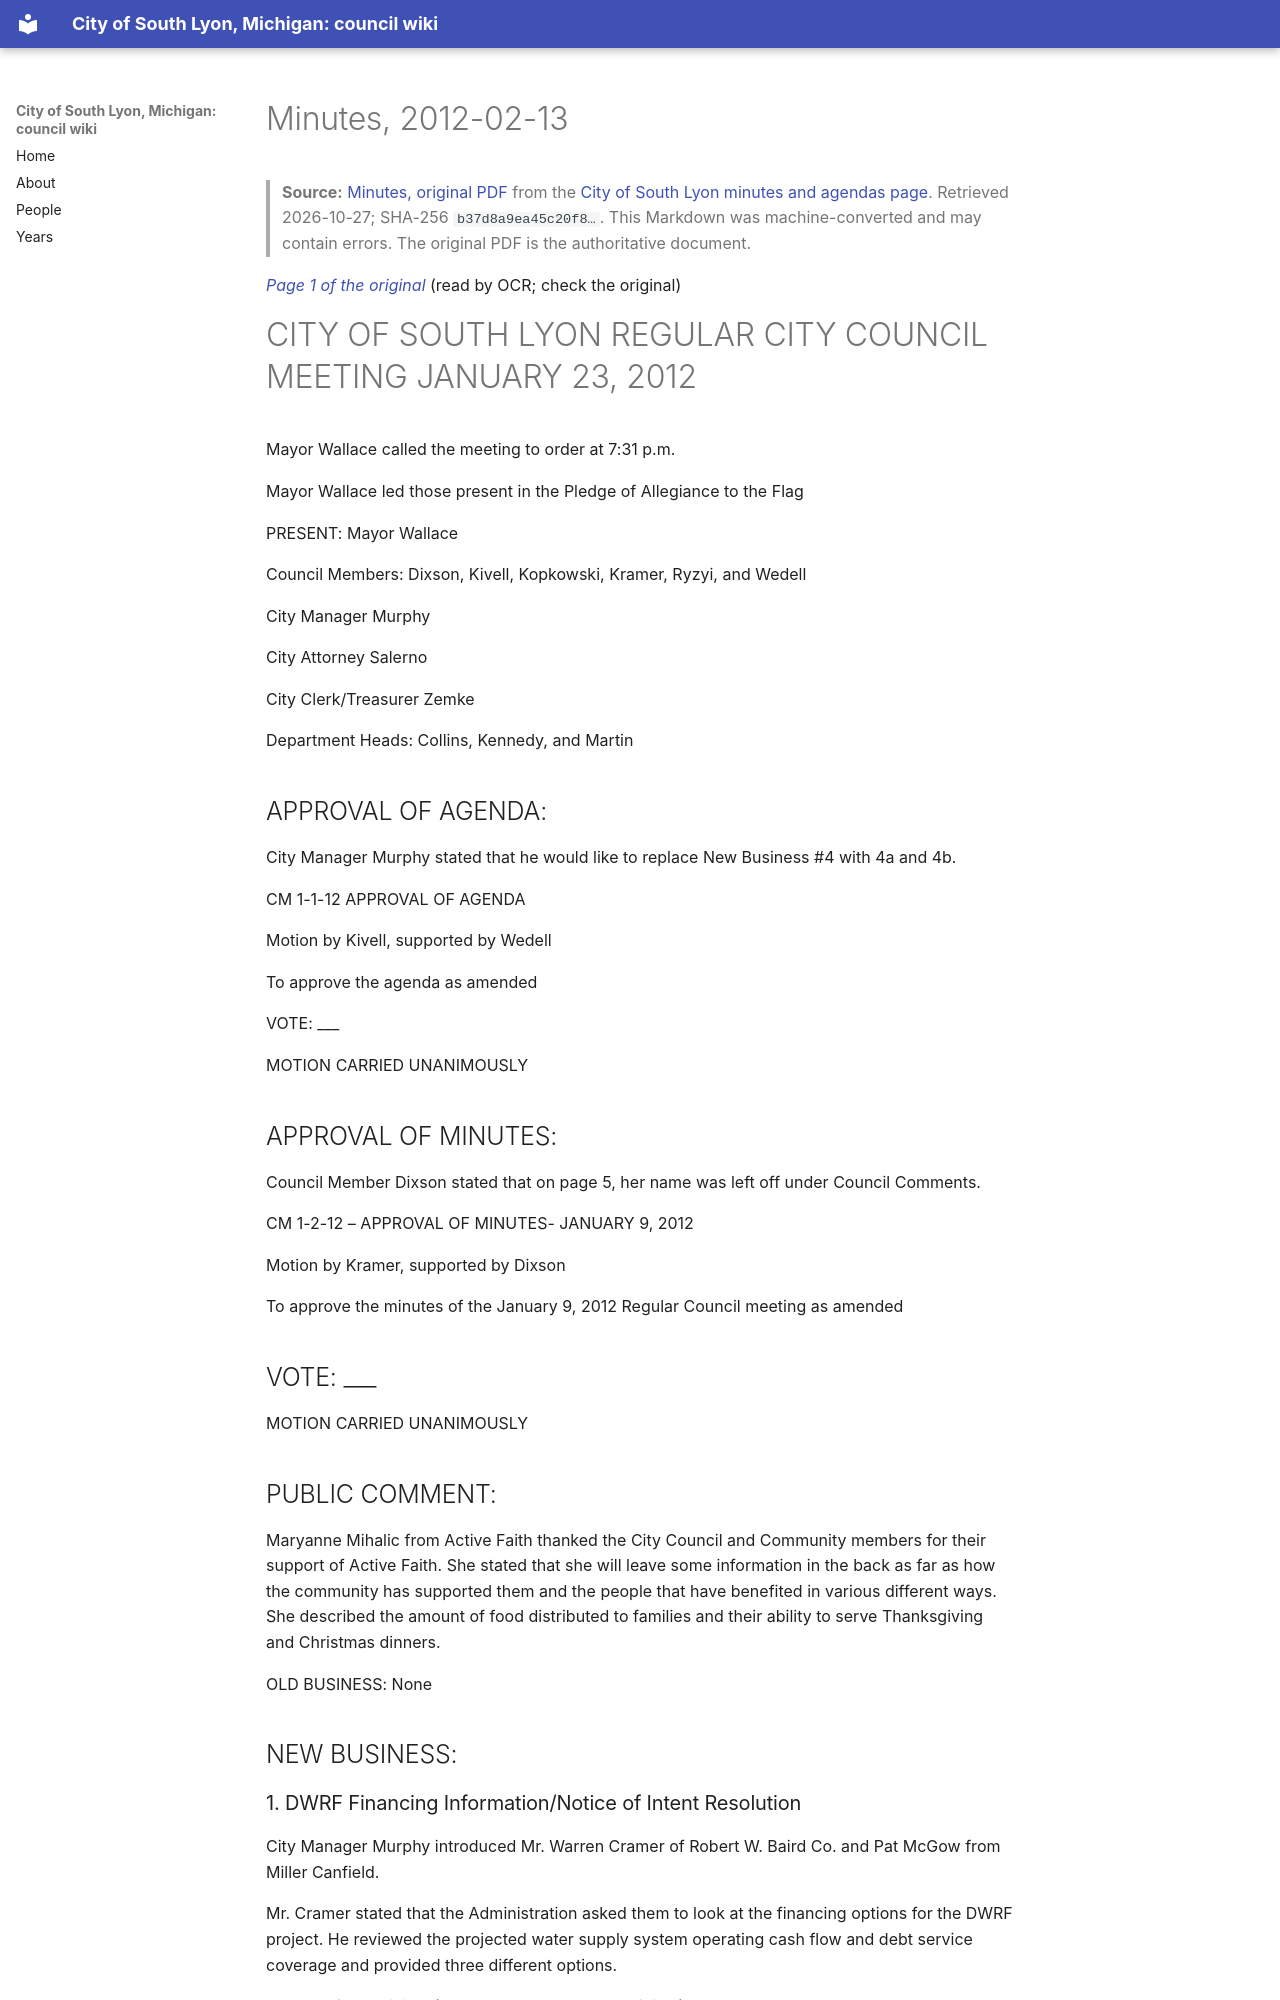

repository: RyanMathewson/city-of-south-lyon-mi-council-wiki · page: documents/2012/2012-02-13/minutes/index.html · generator: mkdocs

---
title: "Minutes, 2012-02-13"
meeting_date: "2012-02-13"
document: "minutes"
source_url: "https://www.southlyonmi.org/document_center/City%20Council/Agenda%20packet%20and%20Minutes/2012/minutes/DOC020912ccminutes1-23-12.pdf?t=202108310732590"
source_listing: "https://www.southlyonmi.org/government/city_council/city_council_minutes_and_agendas.php"
source_sha256: "b37d8a9ea45c20f84d77969996dbed520c7133209185f2a56269a1d3bd2a33b1"
source_bytes: 328973
retrieved: "2026-10-27"
pages: 8
ocr_pages: 8
converter: "pymupdf4llm 0.3.4 (text layers); PaddleOCR-VL-1.6-0.9B (scanned pages)"
---

# Minutes, 2012-02-13

> **Source:** [Minutes, original PDF](https://www.southlyonmi.org/document_center/City%20Council/Agenda%20packet%20and%20Minutes/2012/minutes/DOC020912ccminutes1-23-12.pdf?t=202108310732590) from the [City of South Lyon minutes and agendas page](https://www.southlyonmi.org/government/city_council/city_council_minutes_and_agendas.php). Retrieved 2026-10-27; SHA-256 `b37d8a9ea45c20f8…`. This Markdown was machine-converted and may contain errors. The original PDF is the authoritative document.

<a id="p1"></a>
*[Page 1 of the original](https://www.southlyonmi.org/document_center/City%20Council/Agenda%20packet%20and%20Minutes/2012/minutes/DOC020912ccminutes1-23-12.pdf?t=202108310732590#page=1)* (read by OCR; check the original)

# CITY OF SOUTH LYON REGULAR CITY COUNCIL MEETING JANUARY 23, 2012

Mayor Wallace called the meeting to order at 7:31 p.m.

Mayor Wallace led those present in the Pledge of Allegiance to the Flag

PRESENT: Mayor Wallace

Council Members: Dixson, Kivell, Kopkowski, Kramer, Ryzyi, and Wedell

City Manager Murphy

City Attorney Salerno

City Clerk/Treasurer Zemke

Department Heads: Collins, Kennedy, and Martin

## APPROVAL OF AGENDA:

City Manager Murphy stated that he would like to replace New Business #4 with 4a and 4b.

CM 1-1-12 APPROVAL OF AGENDA

Motion by Kivell, supported by Wedell

To approve the agenda as amended

VOTE: ___

MOTION CARRIED UNANIMOUSLY

## APPROVAL OF MINUTES:

Council Member Dixson stated that on page 5, her name was left off under Council Comments.

CM 1-2-12 – APPROVAL OF MINUTES- JANUARY 9, 2012

Motion by Kramer, supported by Dixson

To approve the minutes of the January 9, 2012 Regular Council meeting as amended

## VOTE: ___

MOTION CARRIED UNANIMOUSLY

## PUBLIC COMMENT:

Maryanne Mihalic from Active Faith thanked the City Council and Community members for their support of Active Faith. She stated that she will leave some information in the back as far as how the community has supported them and the people that have benefited in various different ways. She described the amount of food distributed to families and their ability to serve Thanksgiving and Christmas dinners.

OLD BUSINESS: None

## NEW BUSINESS:
